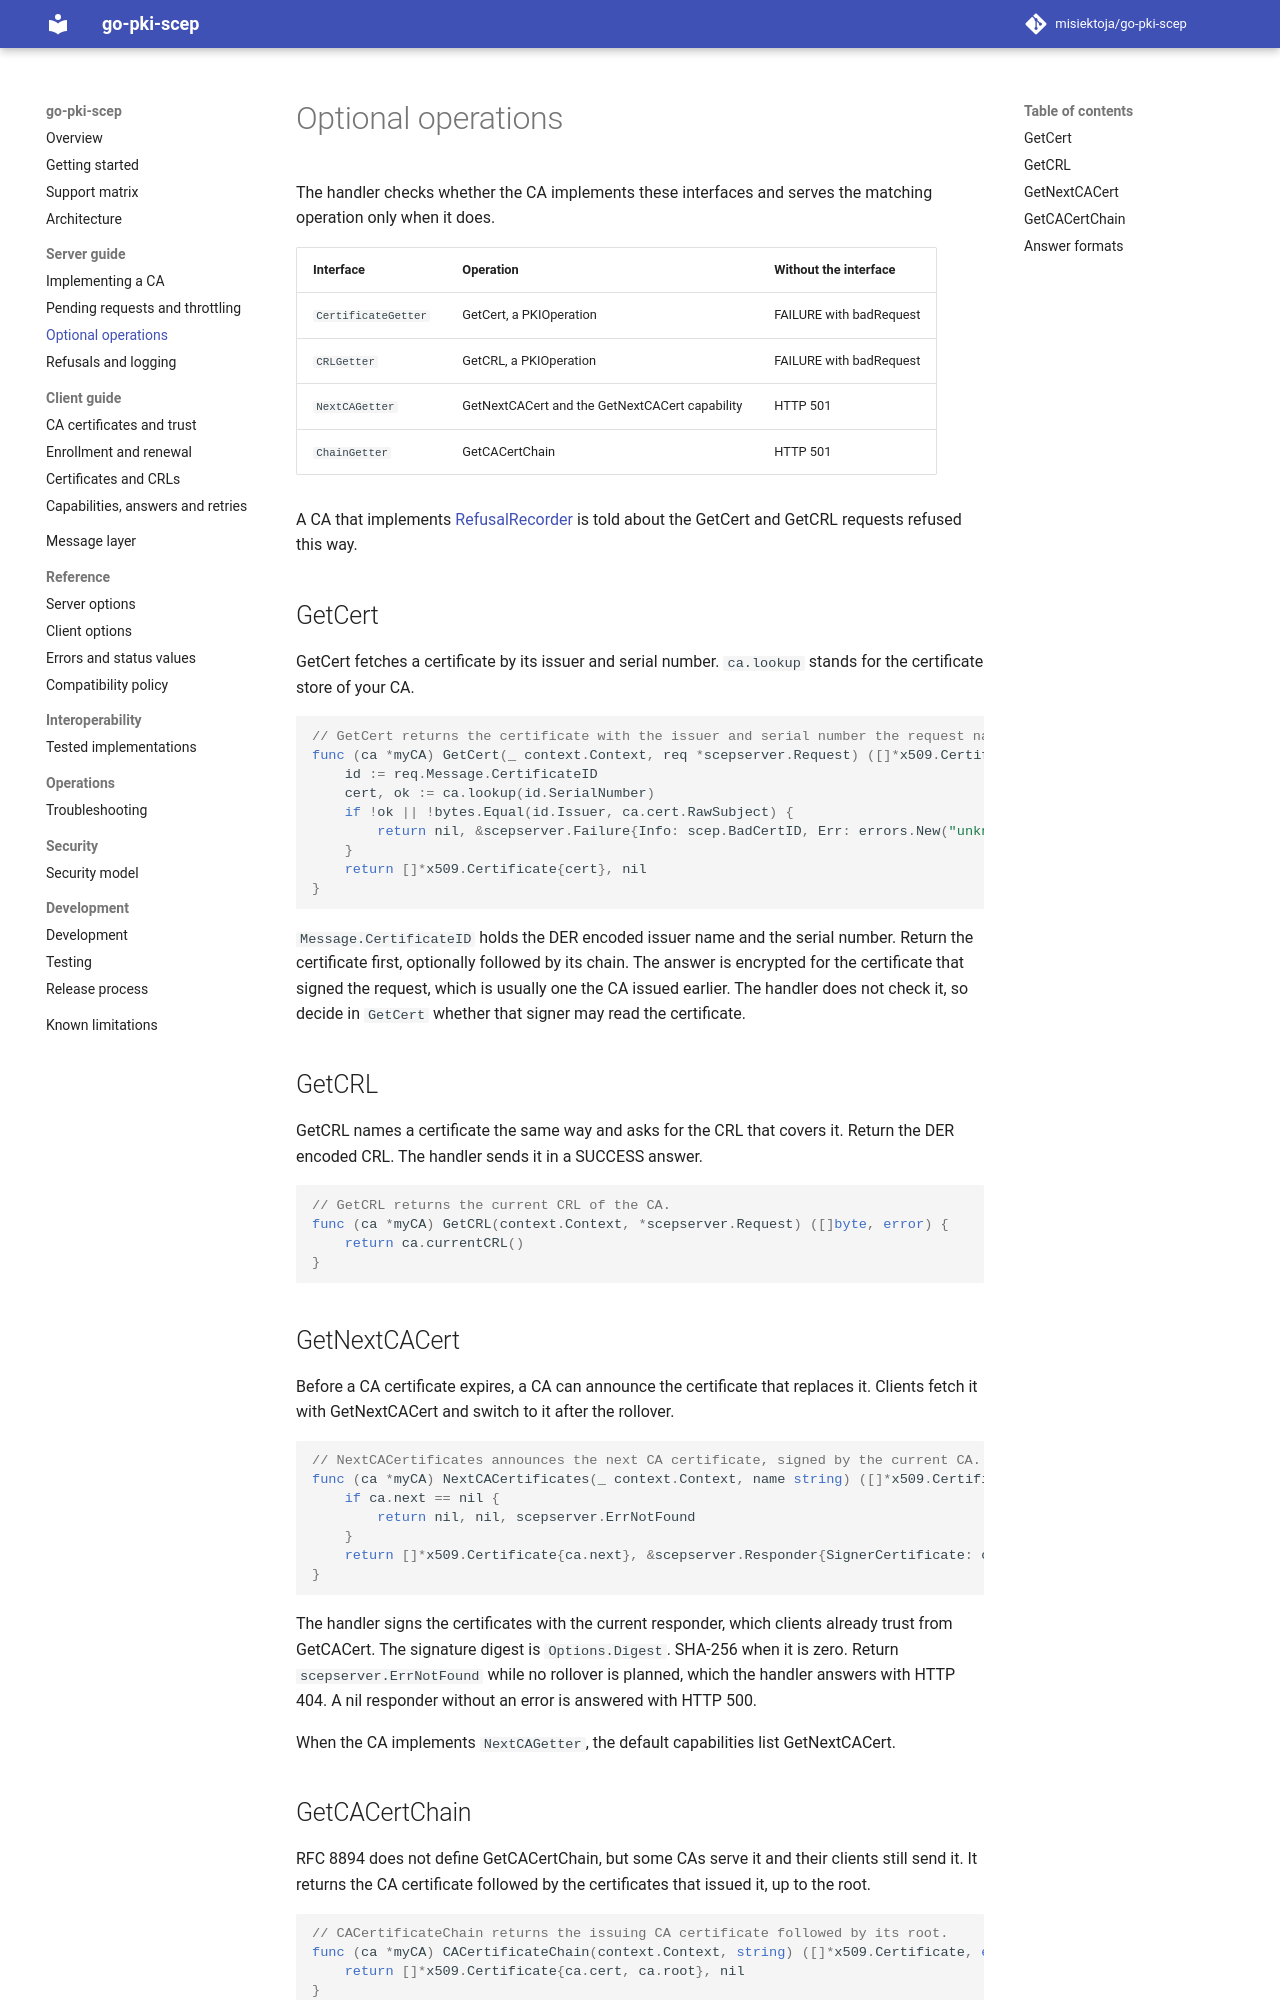

repository: misiektoja/go-pki-scep · page: server/optional-operations/index.html · generator: mkdocs

---
description: "Optional SCEP operations in go-pki-scep that the handler serves when your CA implements them: GetCert, GetCRL, GetNextCACert and GetCACertChain."
---

# Optional operations

The handler checks whether the CA implements these interfaces and serves the matching operation
only when it does.

| Interface | Operation | Without the interface |
| --- | --- | --- |
| `CertificateGetter` | GetCert, a PKIOperation | FAILURE with badRequest |
| `CRLGetter` | GetCRL, a PKIOperation | FAILURE with badRequest |
| `NextCAGetter` | GetNextCACert and the GetNextCACert capability | HTTP 501 |
| `ChainGetter` | GetCACertChain | HTTP 501 |

A CA that implements [RefusalRecorder](refusals-and-logging.md#recording-refusals) is told about
the GetCert and GetCRL requests refused this way.

## GetCert

GetCert fetches a certificate by its issuer and serial number. `ca.lookup` stands for the
certificate store of your CA.

```go
// GetCert returns the certificate with the issuer and serial number the request names.
func (ca *myCA) GetCert(_ context.Context, req *scepserver.Request) ([]*x509.Certificate, error) {
	id := req.Message.CertificateID
	cert, ok := ca.lookup(id.SerialNumber)
	if !ok || !bytes.Equal(id.Issuer, ca.cert.RawSubject) {
		return nil, &scepserver.Failure{Info: scep.BadCertID, Err: errors.New("unknown certificate")}
	}
	return []*x509.Certificate{cert}, nil
}
```

`Message.CertificateID` holds the DER encoded issuer name and the serial number. Return the
certificate first, optionally followed by its chain. The answer is encrypted for the certificate
that signed the request, which is usually one the CA issued earlier. The handler does not check it,
so decide in `GetCert` whether that signer may read the certificate.

## GetCRL

GetCRL names a certificate the same way and asks for the CRL that covers it. Return the DER encoded
CRL. The handler sends it in a SUCCESS answer.

```go
// GetCRL returns the current CRL of the CA.
func (ca *myCA) GetCRL(context.Context, *scepserver.Request) ([]byte, error) {
	return ca.currentCRL()
}
```

## GetNextCACert

Before a CA certificate expires, a CA can announce the certificate that replaces it. Clients fetch
it with GetNextCACert and switch to it after the rollover.

```go
// NextCACertificates announces the next CA certificate, signed by the current CA.
func (ca *myCA) NextCACertificates(_ context.Context, name string) ([]*x509.Certificate, *scepserver.Responder, error) {
	if ca.next == nil {
		return nil, nil, scepserver.ErrNotFound
	}
	return []*x509.Certificate{ca.next}, &scepserver.Responder{SignerCertificate: ca.cert, SignerKey: ca.key}, nil
}
```

The handler signs the certificates with the current responder, which clients already trust from
GetCACert. The signature digest is `Options.Digest`. SHA-256 when it is zero. Return
`scepserver.ErrNotFound` while no rollover is planned, which the handler answers with HTTP 404. A
nil responder without an error is answered with HTTP 500.

When the CA implements `NextCAGetter`, the default capabilities list GetNextCACert.
